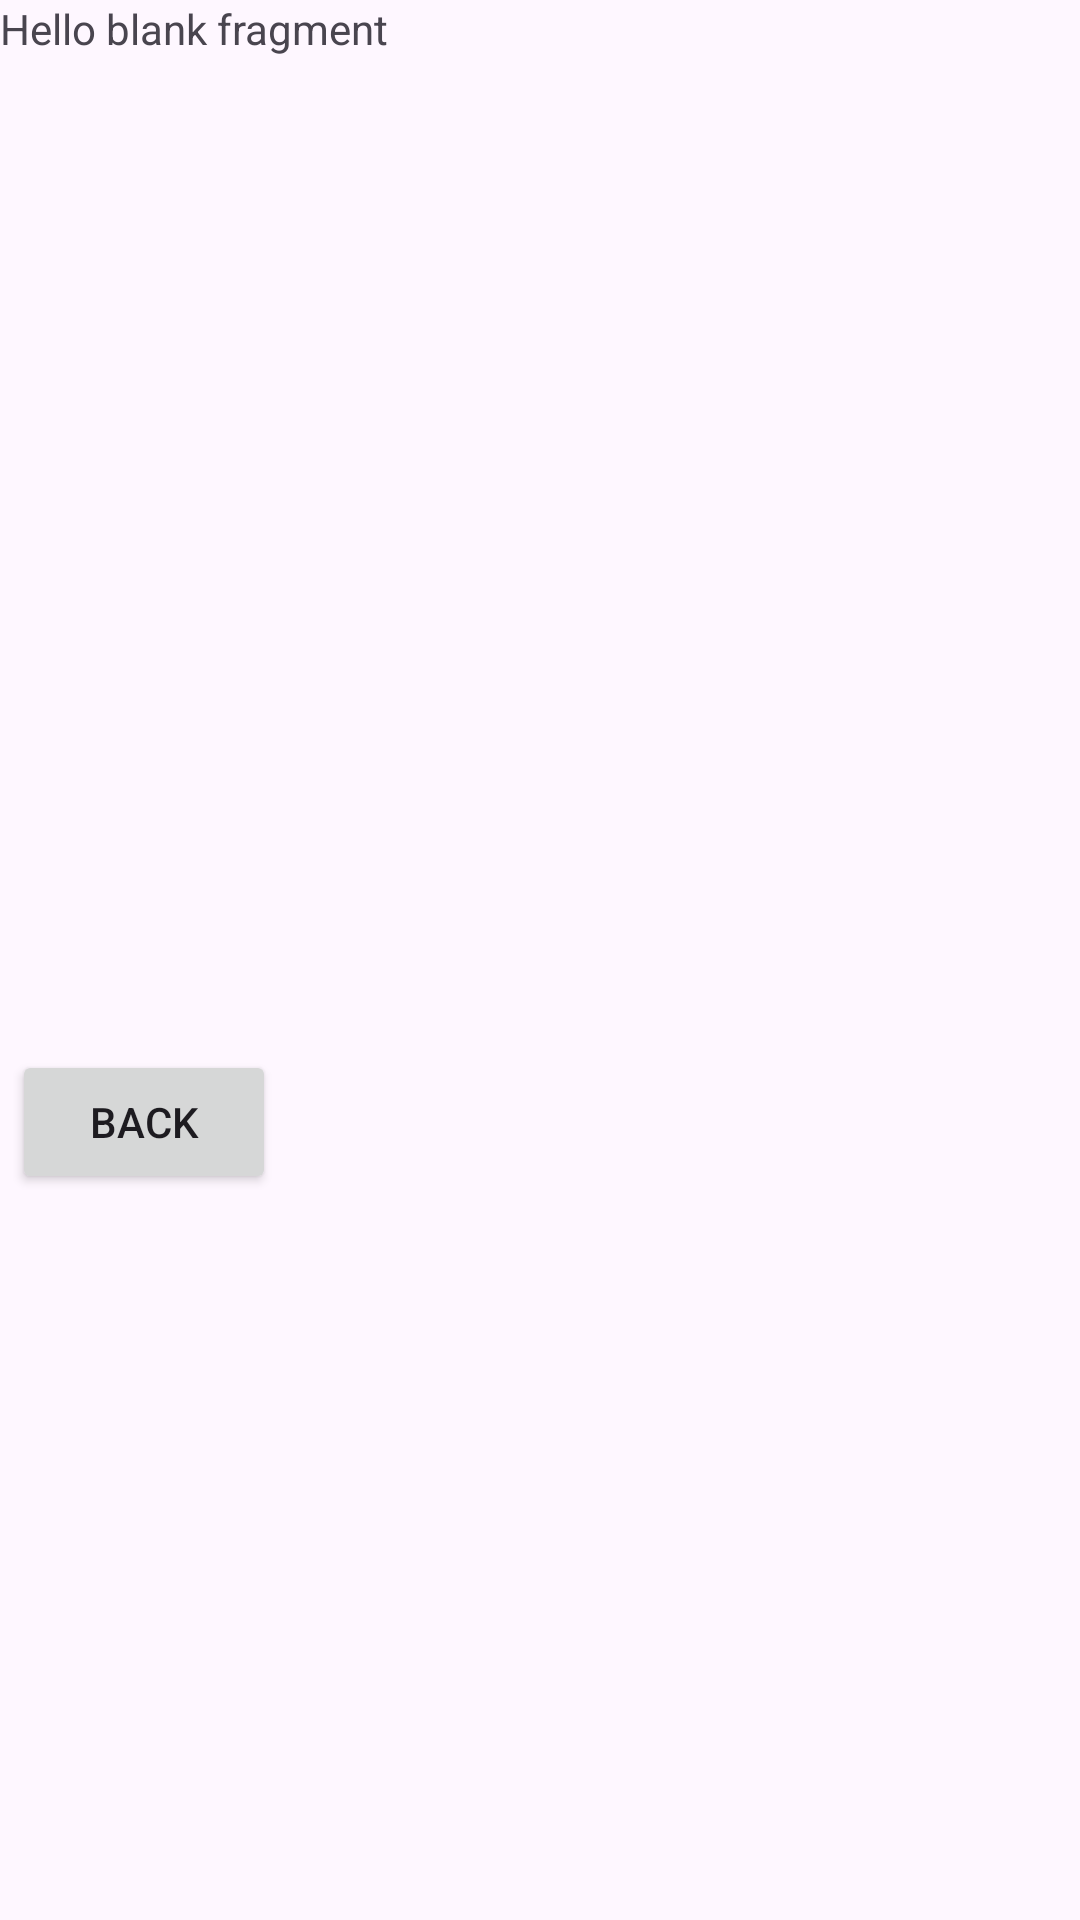

Layout XML and referenced resources for this Android screen:
<!-- AndroidManifest.xml: application theme Theme.MusicLibraryFinal -->
<!-- res/layout/fragment_play_song.xml -->
<?xml version="1.0" encoding="utf-8"?>
<FrameLayout xmlns:android="http://schemas.android.com/apk/res/android"
    xmlns:tools="http://schemas.android.com/tools"
    android:layout_width="match_parent"
    android:layout_height="match_parent"
    tools:context=".playSongFragment">

    
    <TextView
        android:layout_width="match_parent"
        android:layout_height="match_parent"
        android:text="@string/hello_blank_fragment" />

    <Button
        android:id="@+id/backButton"
        android:layout_width="wrap_content"
        android:layout_height="wrap_content"
        android:text="Back"
        android:layout_marginStart="4dp"
        android:layout_marginTop="350dp"/>

</FrameLayout>
<!-- resources referenced by this layout -->
<resources>
  <string name="hello_blank_fragment">Hello blank fragment</string>
  <style name="Theme.MusicLibraryFinal" parent="Base.Theme.MusicLibraryFinal" />
  <style name="Base.Theme.MusicLibraryFinal" parent="Theme.Material3.DayNight.NoActionBar">
          
          
      </style>
</resources>
